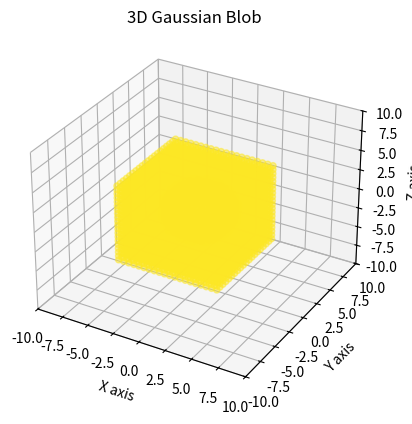

Generate this figure with matplotlib:
import matplotlib.pyplot as plt
import numpy as np

# 3D 그래프를 그리기 위해 필요한 모듈
from mpl_toolkits.mplot3d import Axes3D

# 3차원 공간에서 일정한 간격으로 점을 생성
x = np.arange(-5, 5, 0.5)
y = np.arange(-5, 5, 0.5)
z = np.arange(-5, 5, 0.5)

# meshgrid를 이용해 좌표 생성
X, Y, Z = np.meshgrid(x, y, z)

# 3D 가우시안 분포를 계산하기 위한 함수
def gaussian_3d(x, y, z, mu=0, sigma=1):
    return 1 - np.exp(-((x - mu)**2 + (y - mu)**2 + (z - mu)**2) / (2 * sigma**2))

# 가우시안 블롭 생성
blob = gaussian_3d(X, Y, Z)

# 투명도를 가우시안 분포 값에 따라 설정
#alpha = blob / blob.max()

# 그래프 그리기
fig = plt.figure()
ax = fig.add_subplot(111, projection='3d')

# 가우시안 블롭 시각화
scatter = ax.scatter(X.flatten(), Y.flatten(), Z.flatten(), c=blob.flatten(), alpha=0.5)

# 그래프 제목 및 축 레이블 설정
ax.set_title('3D Gaussian Blob')
ax.set_xlabel('X axis')
ax.set_ylabel('Y axis')
ax.set_zlabel('Z axis')

# 그래프 축 범위 설정
ax.set_xlim([-10, 10])
ax.set_ylim([-10, 10])
ax.set_zlim([-10, 10])

# 그래프 표시
plt.show()

